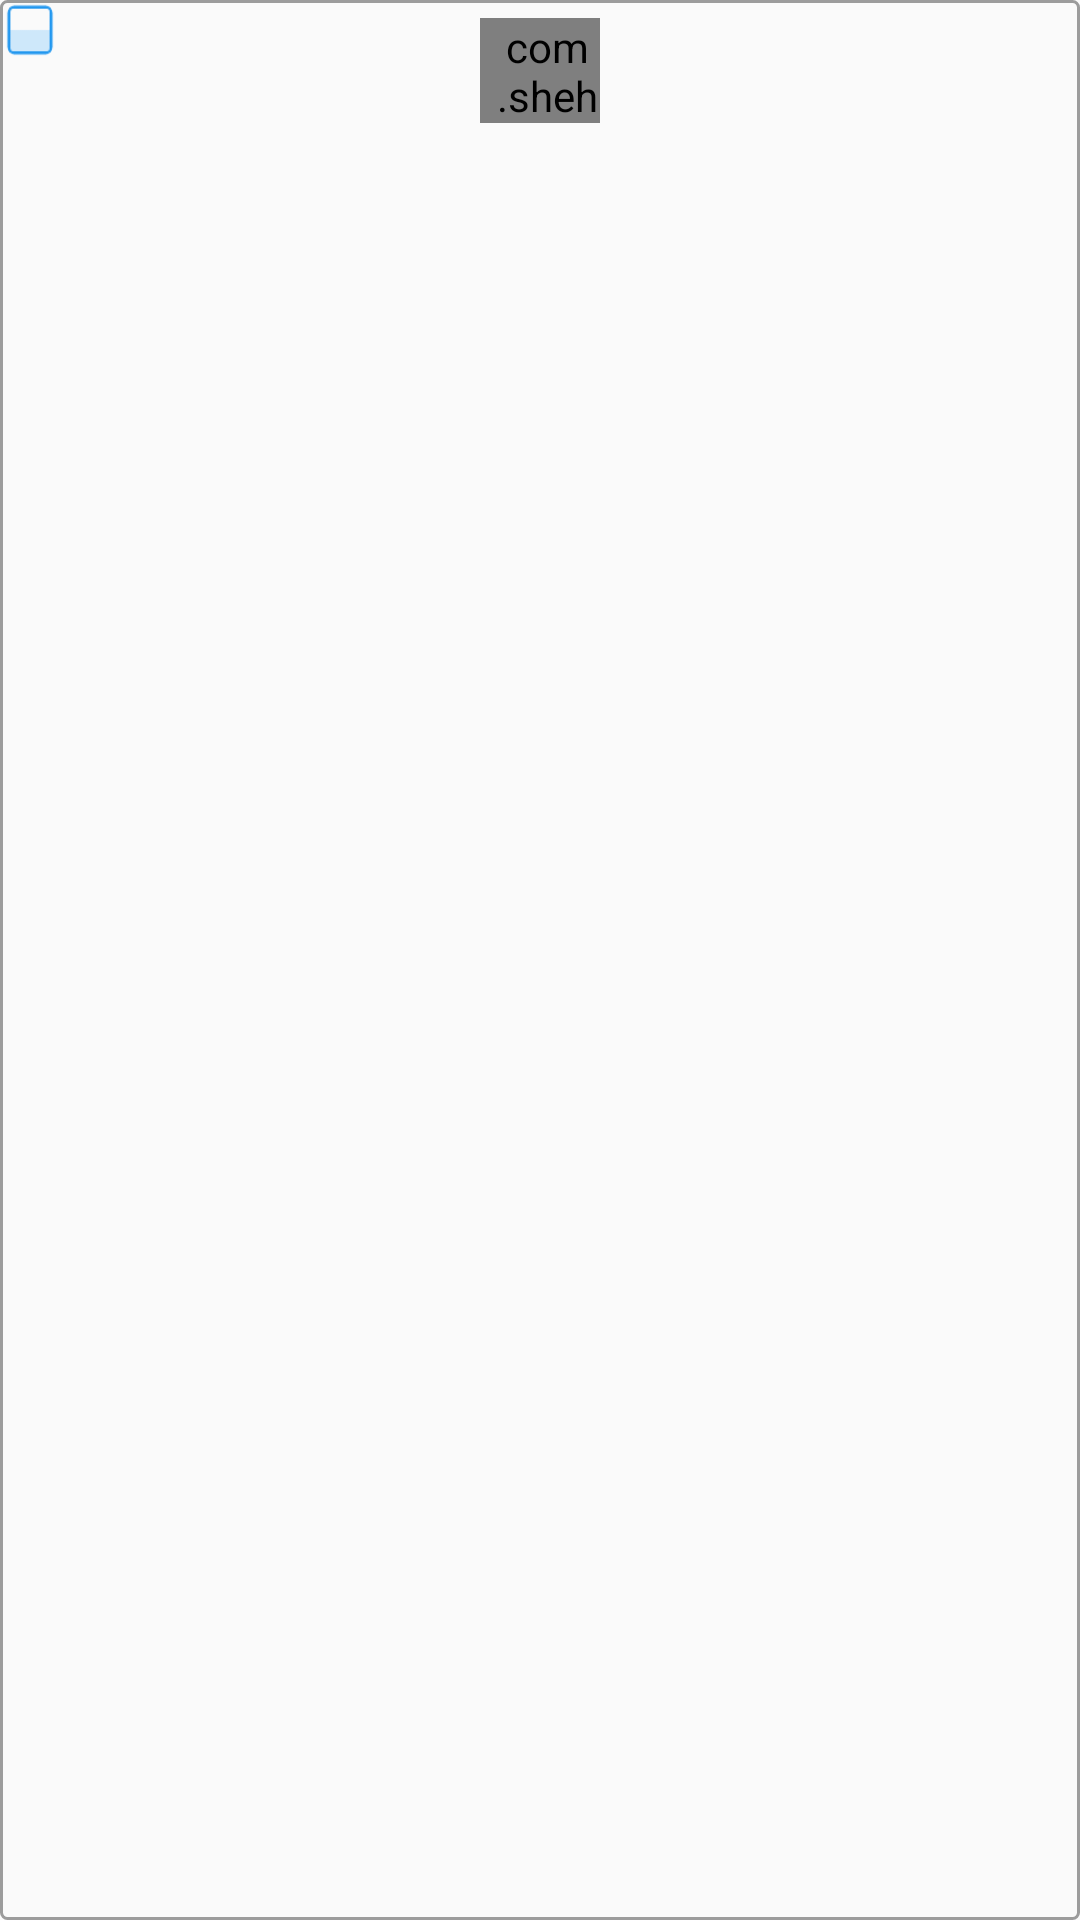

Write the Android layout XML for this screen, with the resource values it uses.
<!-- AndroidManifest.xml: application theme AppTheme -->
<!-- res/layout/edit_gridview_item.xml -->
<?xml version="1.0" encoding="utf-8"?>
<RelativeLayout xmlns:android="http://schemas.android.com/apk/res/android"
    xmlns:app="http://schemas.android.com/apk/res-auto"
    xmlns:tools="http://schemas.android.com/tools"
    android:layout_width="match_parent"
    android:layout_height="wrap_content"
    android:background="@drawable/item_appinfo_bg"
    android:orientation="vertical"
    android:paddingBottom="6dp">

    <com.shehuan.niv.NiceImageView
        android:id="@+id/logo"
        android:layout_width="40dp"
        android:layout_height="35dp"
        android:layout_centerHorizontal="true"
        android:layout_marginTop="6dp"
        android:paddingLeft="5dp"
        app:corner_radius="8dp"
        app:is_circle="false" />

    <TextView
        android:id="@+id/name"
        android:layout_width="wrap_content"
        android:layout_height="wrap_content"
        android:layout_below="@+id/logo"
        android:layout_centerHorizontal="true"
        android:layout_marginTop="5dp"
        android:gravity="center"
        android:maxLines="2"
        android:paddingLeft="5dp"
        android:textSize="12sp"
        tools:text="Lable" />

    <ImageView
        android:id="@+id/img"
        android:layout_width="20dp"
        android:layout_height="20dp"
        android:background="@drawable/select_img_bg" />

</RelativeLayout>
<!-- resources referenced by this layout -->
<resources>
  <!-- drawable item_appinfo_bg (drawable) -->
  <?xml version="1.0" encoding="utf-8"?>
  <selector xmlns:android="http://schemas.android.com/apk/res/android">
      <item android:state_enabled="false">
          <shape android:shape="rectangle">
              <corners android:radius="2dp" />
              <stroke
                  android:color="#9c9c9c"
                  android:width="1dp" />
          </shape>
      </item>
  </selector>
  <!-- drawable select_img_bg (drawable) -->
  <?xml version="1.0" encoding="utf-8"?>
  <selector xmlns:android="http://schemas.android.com/apk/res/android">
  
      <item android:drawable="@drawable/ic_selected" android:state_selected="true" />
      <item android:drawable="@drawable/ic_un_select" android:state_selected="false" />
  </selector>
  <style name="AppTheme" parent="Theme.AppCompat.Light.NoActionBar">
          
          <item name="colorPrimary">@color/colorPrimary</item>
          <item name="colorPrimaryDark">@color/colorPrimaryDark</item>
          <item name="colorAccent">@color/colorAccent</item>
          <item name="android:windowAnimationStyle">@style/Animation_Activity</item>
      </style>
  <!-- drawable ic_selected: png bitmap (drawable-hdpi, 795 bytes) -->
  <!-- drawable ic_un_select: png bitmap (drawable-hdpi, 584 bytes) -->
  <color name="colorPrimary">#008577</color>
  <color name="colorPrimaryDark">#00574B</color>
  <color name="colorAccent">#D81B60</color>
  <style name="Animation_Activity">
          <item name="android:activityOpenEnterAnimation">@anim/translate_right_to_center</item>
          <item name="android:activityOpenExitAnimation">@anim/translate_center_to_left</item>
          <item name="android:activityCloseEnterAnimation">@anim/translate_left_to_center</item>
          <item name="android:activityCloseExitAnimation">@anim/translate_center_to_right</item>
      </style>
</resources>
